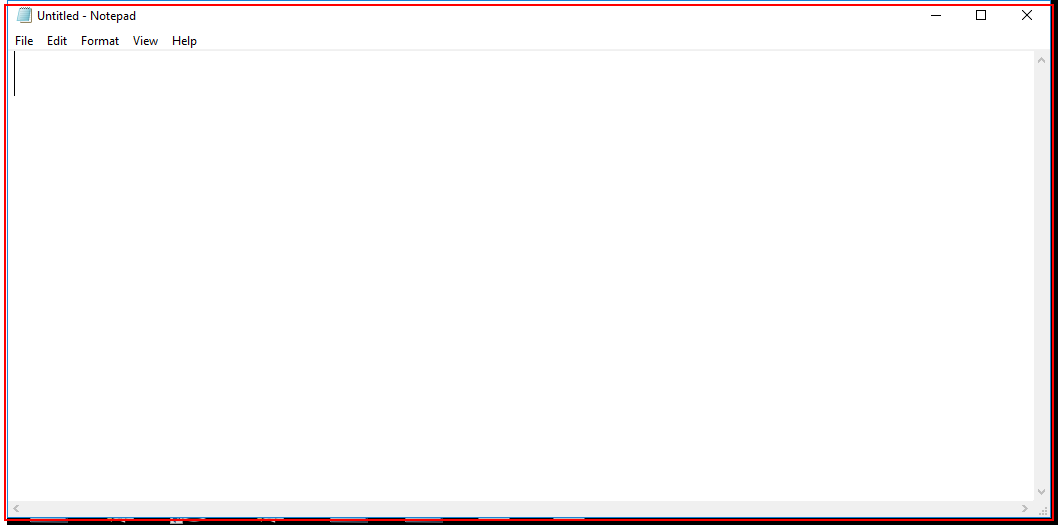
Task: saves text automatically
Workflow: notepad

Step 1: Open 'notepad.exe Untitled' on the element in window 'Untitled - Notepad' (notepad.exe)

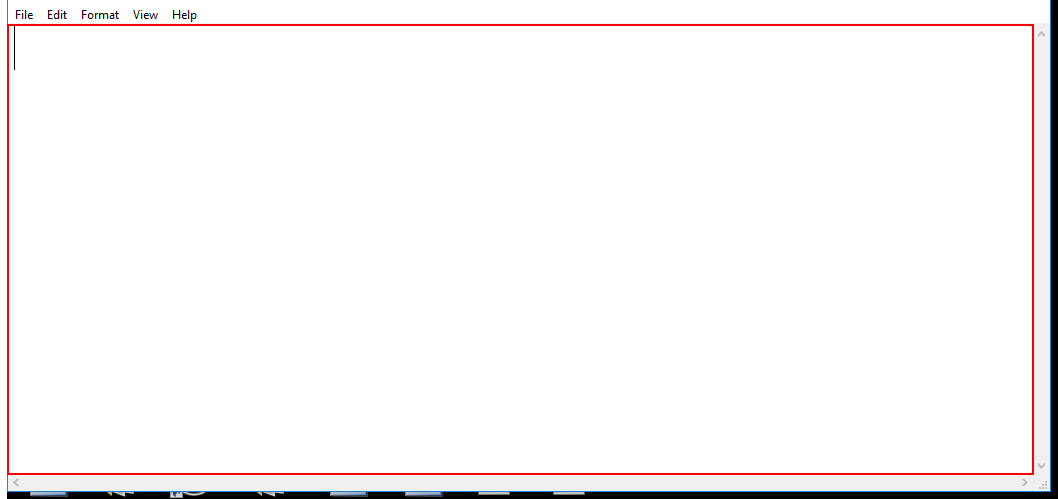
Step 2: type "hey guys welcome back!" into the editable text 'Text Editor'

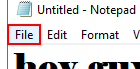
Step 3: click on the menu item 'File'

Step 4: click on 'menu item  Save Ctrl+S' (no picture)

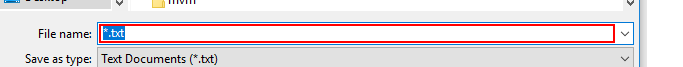
Step 5: type "notepad"

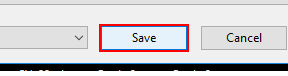
Step 6: click in window 'Save'

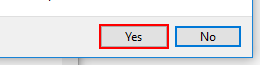
Step 7: click on the button 'Yes' in window 'Confirm Save As' (notepad.exe)